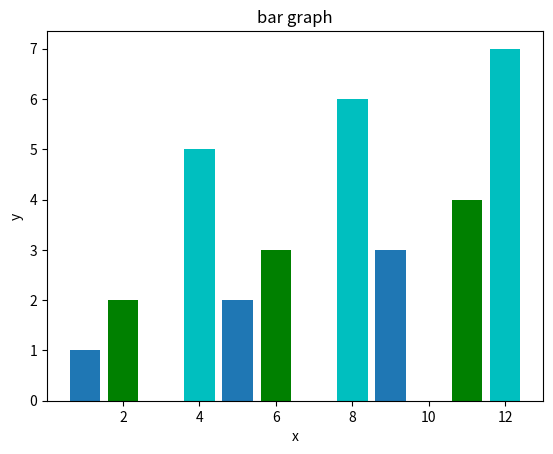

Generate this figure with matplotlib:
import numpy as np 
import matplotlib.pyplot as plt 

x1 = [1,5,9]
x2 = [2,6,11]
x3 = [4,8,12]
 

y1 = [1,2,3]#x1 * 3
y2 = [2,3,4]#x2 * 2
y3 = [5,6,7]#x3 * 1

plt.bar(x1,y1)
plt.bar(x2,y2,color='g')
plt.bar(x3,y3,color='c')

plt.title('bar graph')
plt.xlabel('x')
plt.ylabel('y')
# plt.plot()
plt.show()
